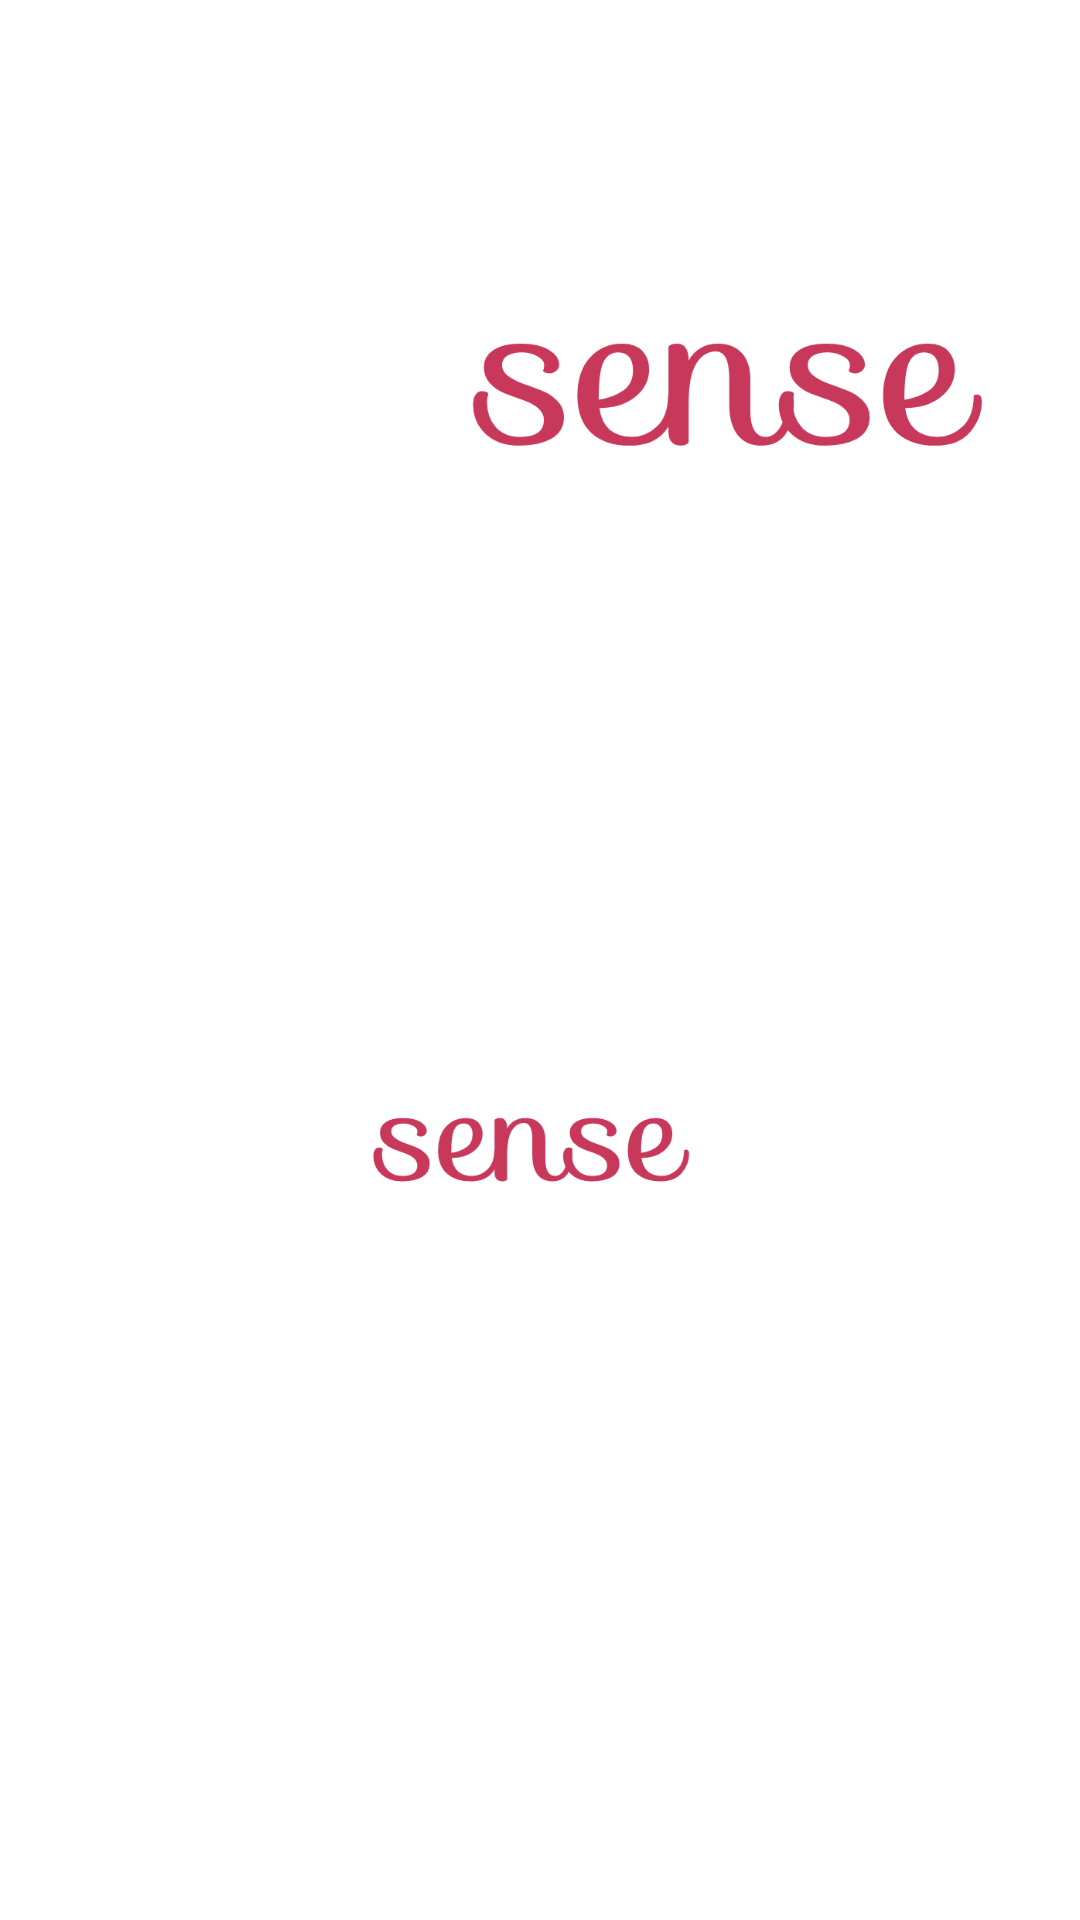

Produce the Android XML layout that renders to this screen, including the resource entries it uses.
<!-- AndroidManifest.xml: application theme Theme.Testovoe16 -->
<!-- res/layout/activity_splash.xml -->
<?xml version="1.0" encoding="utf-8"?>
<androidx.constraintlayout.widget.ConstraintLayout xmlns:android="http://schemas.android.com/apk/res/android"
    xmlns:app="http://schemas.android.com/apk/res-auto"
    xmlns:tools="http://schemas.android.com/tools"
    android:layout_width="match_parent"
    android:layout_height="match_parent"
    tools:context=".SplashActivity">

    <ImageView
        android:id="@+id/imageViewFon1"
        android:layout_width="match_parent"
        android:layout_height="match_parent"
        android:adjustViewBounds="true"
        android:scaleType="centerCrop"
        android:tint="?attr/colorPrimary"
        app:layout_constraintBottom_toBottomOf="parent"
        app:layout_constraintEnd_toEndOf="parent"
        app:layout_constraintStart_toStartOf="parent"
        app:layout_constraintTop_toTopOf="parent" />


    <ImageView
        android:id="@+id/imageSense"
        android:layout_width="wrap_content"
        android:layout_height="120dp"
        android:paddingStart="15dp"
        android:paddingEnd="15dp"
        android:layout_marginTop="80dp"
        android:scaleType="centerCrop"
        android:src="@drawable/sense"
        app:layout_constraintBottom_toTopOf="@id/imageStatus"
        app:layout_constraintEnd_toEndOf="parent"
        app:layout_constraintStart_toStartOf="parent"
        app:layout_constraintTop_toTopOf="parent"
        app:layout_constraintVertical_chainStyle="packed" />

    <ImageView
        android:id="@+id/imageStatus"
        android:layout_width="wrap_content"
        android:layout_height="300dp"
        android:layout_marginTop="20dp"
        android:layout_marginBottom="60dp"
        android:paddingStart="15dp"
        android:paddingEnd="15dp"
        android:scaleType="fitCenter"
        android:src="@drawable/status"
        app:layout_constraintBottom_toTopOf="@id/progressBar"
        app:layout_constraintEnd_toEndOf="parent"
        app:layout_constraintStart_toStartOf="parent"
        app:layout_constraintTop_toBottomOf="@id/imageSense"
        app:layout_constraintVertical_chainStyle="packed" />


    <ProgressBar
        android:id="@+id/progressBar"
        style="?android:attr/progressBarStyleHorizontal"
        android:layout_width="match_parent"
        android:layout_height="25dp"
        android:layout_marginStart="40dp"
        android:layout_marginEnd="40dp"
        android:progressDrawable="@drawable/custom_progress_bar"
        app:layout_constraintBottom_toTopOf="@id/textView"
        app:layout_constraintEnd_toEndOf="parent"
        app:layout_constraintStart_toStartOf="parent"
        app:layout_constraintTop_toBottomOf="@id/imageStatus"
        app:layout_constraintVertical_chainStyle="packed" />

    <TextView
        android:id="@+id/textView"
        android:layout_width="wrap_content"
        android:layout_height="wrap_content"
        android:layout_below="@id/progressBar"
        android:layout_marginTop="10dp"
        android:text="0"
        android:textColor="?attr/colorSecondary"
        android:textSize="36sp"
        android:textStyle="bold|italic"
        app:layout_constraintBottom_toBottomOf="parent"
        app:layout_constraintEnd_toEndOf="parent"
        app:layout_constraintStart_toStartOf="parent"
        app:layout_constraintTop_toBottomOf="@+id/progressBar" />


</androidx.constraintlayout.widget.ConstraintLayout>
<!-- resources referenced by this layout -->
<resources>
  <!-- drawable custom_progress_bar (drawable) -->
  <?xml version="1.0" encoding="utf-8"?>
  <layer-list xmlns:android="http://schemas.android.com/apk/res/android">
      <item android:id="@android:id/background">
          <shape>
              <solid android:color="?attr/colorSecondary" />
              <corners
                  android:radius="2dp"/>
          </shape>
      </item>
  
      <item android:id="@android:id/progress">
          <clip>
              <shape>
                  <solid android:color="?attr/colorPrimaryVariant" />
                  <corners
                      android:radius="2dp"/>
              </shape>
          </clip>
      </item>
  </layer-list>
  <!-- drawable sense: png bitmap (drawable, 30259 bytes) -->
  <!-- drawable status: png bitmap (drawable, 29646 bytes) -->
  <style name="Theme.Testovoe16" parent="Theme.MaterialComponents.DayNight.NoActionBar">
          
          <item name="colorPrimary">@color/tint_brown</item>
          <item name="colorPrimaryVariant">@color/main</item>
          <item name="colorOnPrimary">@color/white</item>
          
          <item name="colorSecondary">@color/white</item>
          <item name="colorSecondaryVariant">@color/black</item>
          <item name="colorOnSecondary">@color/white</item>
          
          <item name="android:statusBarColor">#00D10ABF</item>
          
  
          <item name="android:textSize">8sp</item>
          <item name="android:textColor">#FFFFFF</item>
      </style>
  <color name="tint_brown">#9F040404</color>
  <color name="main">#c8385a</color>
  <color name="white">#FFFFFFFF</color>
  <color name="black">#FF000000</color>
</resources>
